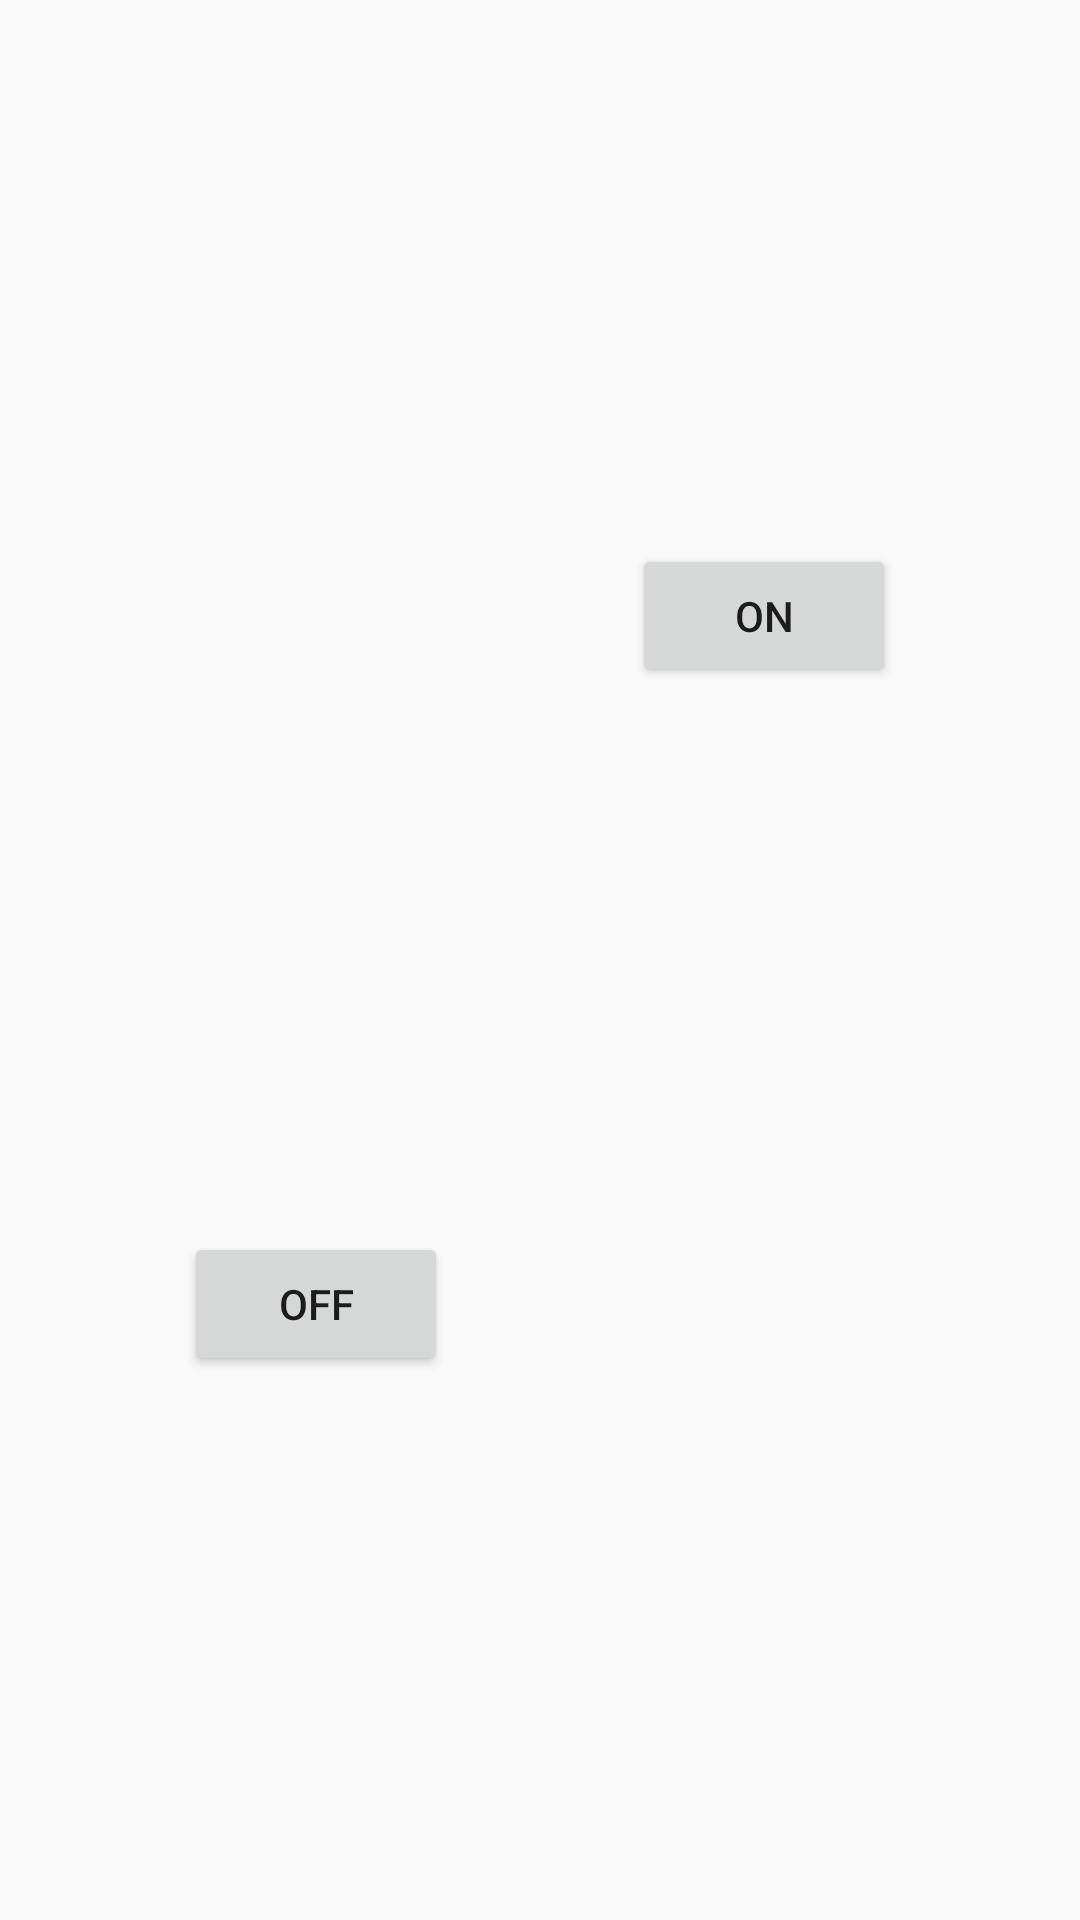

Produce the Android XML layout that renders to this screen, including the resource entries it uses.
<!-- AndroidManifest.xml: application theme AppTheme -->
<!-- res/layout/activity_color_control.xml -->
<?xml version="1.0" encoding="utf-8"?>
<androidx.constraintlayout.widget.ConstraintLayout xmlns:android="http://schemas.android.com/apk/res/android"
    xmlns:app="http://schemas.android.com/apk/res-auto"
    xmlns:tools="http://schemas.android.com/tools"
    android:layout_width="match_parent"
    android:layout_height="match_parent"
    tools:context=".ui.ColorControl">

    <Button
        android:id="@+id/btnLightOn"
        android:layout_width="wrap_content"
        android:layout_height="wrap_content"
        android:text="on"
        app:layout_constraintBottom_toTopOf="@+id/btnLightOff"
        app:layout_constraintEnd_toEndOf="parent"
        app:layout_constraintHorizontal_bias="0.5"
        app:layout_constraintStart_toEndOf="@+id/btnLightOff"
        app:layout_constraintTop_toTopOf="parent" />

    <Button
        android:id="@+id/btnLightOff"
        android:layout_width="wrap_content"
        android:layout_height="wrap_content"
        android:text="off"
        app:layout_constraintBottom_toBottomOf="parent"
        app:layout_constraintEnd_toStartOf="@+id/btnLightOn"
        app:layout_constraintHorizontal_bias="0.5"
        app:layout_constraintStart_toStartOf="parent"
        app:layout_constraintTop_toBottomOf="@+id/btnLightOn" />
</androidx.constraintlayout.widget.ConstraintLayout>
<!-- resources referenced by this layout -->
<resources>
  <style name="AppTheme" parent="Theme.AppCompat.Light.DarkActionBar">
          
          <item name="colorPrimary">@color/colorPrimary</item>
          <item name="colorPrimaryDark">@color/colorPrimaryDark</item>
          <item name="colorAccent">@color/colorAccent</item>
          <item name="windowActionBar">false</item>
          <item name="windowNoTitle">true</item>
          <item name="android:windowFullscreen">false</item>
      </style>
  <!-- not gathered from this repository: default colours our renderer supplied (Android Studio template values) -->
  <color name="colorPrimary">#FF6200EE</color>
  <color name="colorPrimaryDark">#FF3700B3</color>
  <color name="colorAccent">#FF03DAC5</color>
</resources>
